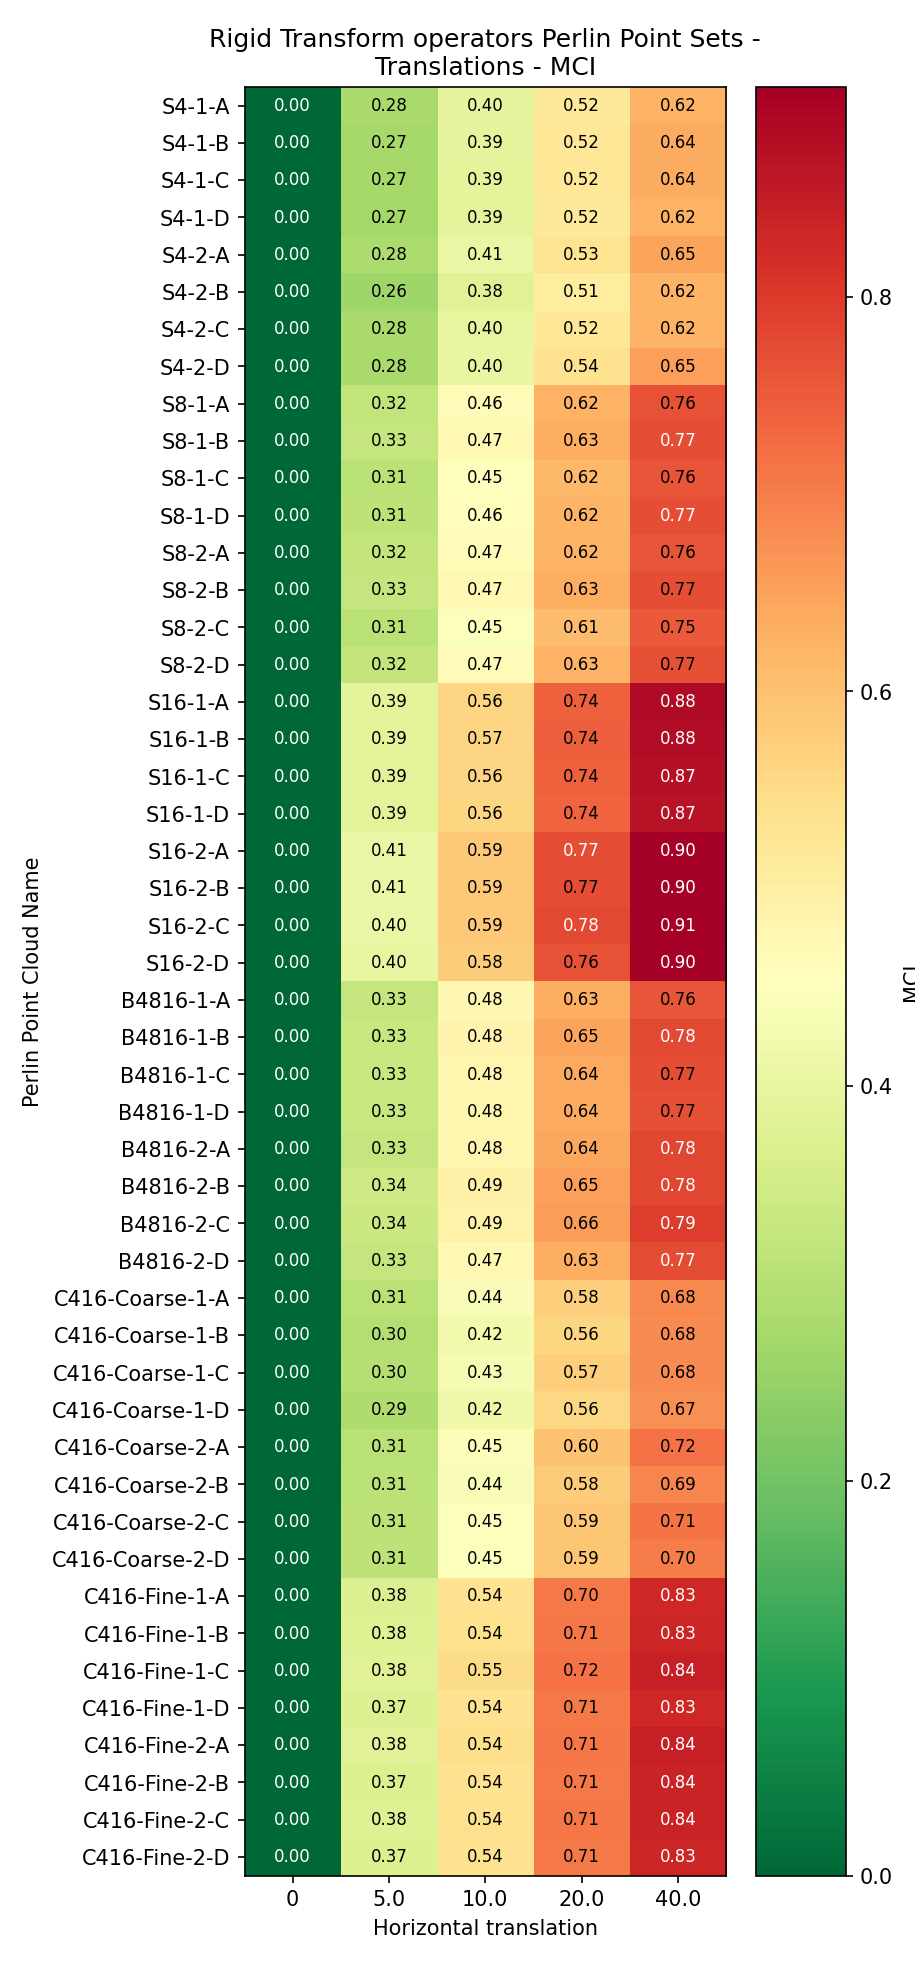

The table this chart was drawn from, first rows:
Perlin Point Cloud Name, 0, 5.0, 10.0, 20.0, 40.0
S4-1-A, 0.0, 0.2776, 0.3951, 0.5202, 0.6246
S4-1-B, 0.0, 0.2746, 0.3935, 0.523, 0.6368
S4-1-C, 0.0, 0.2737, 0.3926, 0.5211, 0.6359
S4-1-D, 0.0, 0.2692, 0.387, 0.5154, 0.6242
S4-2-A, 0.0, 0.2839, 0.4052, 0.5342, 0.6454
S4-2-B, 0.0, 0.2638, 0.3812, 0.5082, 0.6228
S4-2-C, 0.0, 0.2796, 0.3976, 0.5211, 0.6238
S4-2-D, 0.0, 0.2779, 0.401, 0.5357, 0.6523
S8-1-A, 0.0, 0.319, 0.463, 0.6238, 0.7637
S8-1-B, 0.0, 0.328, 0.4739, 0.6332, 0.771
S8-1-C, 0.0, 0.3103, 0.4544, 0.6157, 0.7602
S8-1-D, 0.0, 0.3133, 0.4585, 0.6199, 0.7716
S8-2-A, 0.0, 0.3241, 0.4657, 0.6215, 0.7595
S8-2-B, 0.0, 0.3264, 0.4726, 0.6305, 0.7684
S8-2-C, 0.0, 0.3076, 0.4487, 0.6085, 0.7538
S8-2-D, 0.0, 0.323, 0.4671, 0.6252, 0.7662
S16-1-A, 0.0, 0.3919, 0.5638, 0.7433, 0.882
S16-1-B, 0.0, 0.3917, 0.5655, 0.7441, 0.8813
S16-1-C, 0.0, 0.3882, 0.5639, 0.7422, 0.8737
S16-1-D, 0.0, 0.3866, 0.5606, 0.7371, 0.8703
S16-2-A, 0.0, 0.4064, 0.5865, 0.7705, 0.9012
S16-2-B, 0.0, 0.4058, 0.5872, 0.7702, 0.8994
S16-2-C, 0.0, 0.4049, 0.5873, 0.7762, 0.9062
S16-2-D, 0.0, 0.4014, 0.5779, 0.762, 0.8995
B4816-1-A, 0.0, 0.3278, 0.4757, 0.6305, 0.7599
B4816-1-B, 0.0, 0.3318, 0.4836, 0.6469, 0.7781
B4816-1-C, 0.0, 0.3322, 0.4802, 0.6372, 0.769
B4816-1-D, 0.0, 0.3315, 0.4789, 0.6385, 0.767
B4816-2-A, 0.0, 0.3284, 0.4791, 0.6435, 0.7792
B4816-2-B, 0.0, 0.3435, 0.4946, 0.6521, 0.7801
B4816-2-C, 0.0, 0.3376, 0.4901, 0.6561, 0.7946
B4816-2-D, 0.0, 0.3257, 0.4726, 0.633, 0.7731
C416-Coarse-1-A, 0.0, 0.3078, 0.4398, 0.5755, 0.6849
C416-Coarse-1-B, 0.0, 0.2953, 0.4234, 0.5627, 0.6829
C416-Coarse-1-C, 0.0, 0.2993, 0.4334, 0.5736, 0.6821
C416-Coarse-1-D, 0.0, 0.288, 0.4163, 0.5558, 0.6738
C416-Coarse-2-A, 0.0, 0.306, 0.4457, 0.5956, 0.716
C416-Coarse-2-B, 0.0, 0.308, 0.4408, 0.58, 0.69
C416-Coarse-2-C, 0.0, 0.3124, 0.4469, 0.5905, 0.7115
C416-Coarse-2-D, 0.0, 0.3127, 0.4479, 0.5896, 0.704
C416-Fine-1-A, 0.0, 0.3751, 0.5365, 0.7047, 0.83
C416-Fine-1-B, 0.0, 0.3755, 0.539, 0.7109, 0.8332
C416-Fine-1-C, 0.0, 0.3808, 0.5495, 0.7178, 0.8439
C416-Fine-1-D, 0.0, 0.3729, 0.5367, 0.707, 0.8318
C416-Fine-2-A, 0.0, 0.3822, 0.5429, 0.7085, 0.8432
C416-Fine-2-B, 0.0, 0.3692, 0.5352, 0.7059, 0.8381
C416-Fine-2-C, 0.0, 0.3764, 0.5414, 0.7085, 0.836
C416-Fine-2-D, 0.0, 0.3714, 0.5372, 0.7075, 0.835
